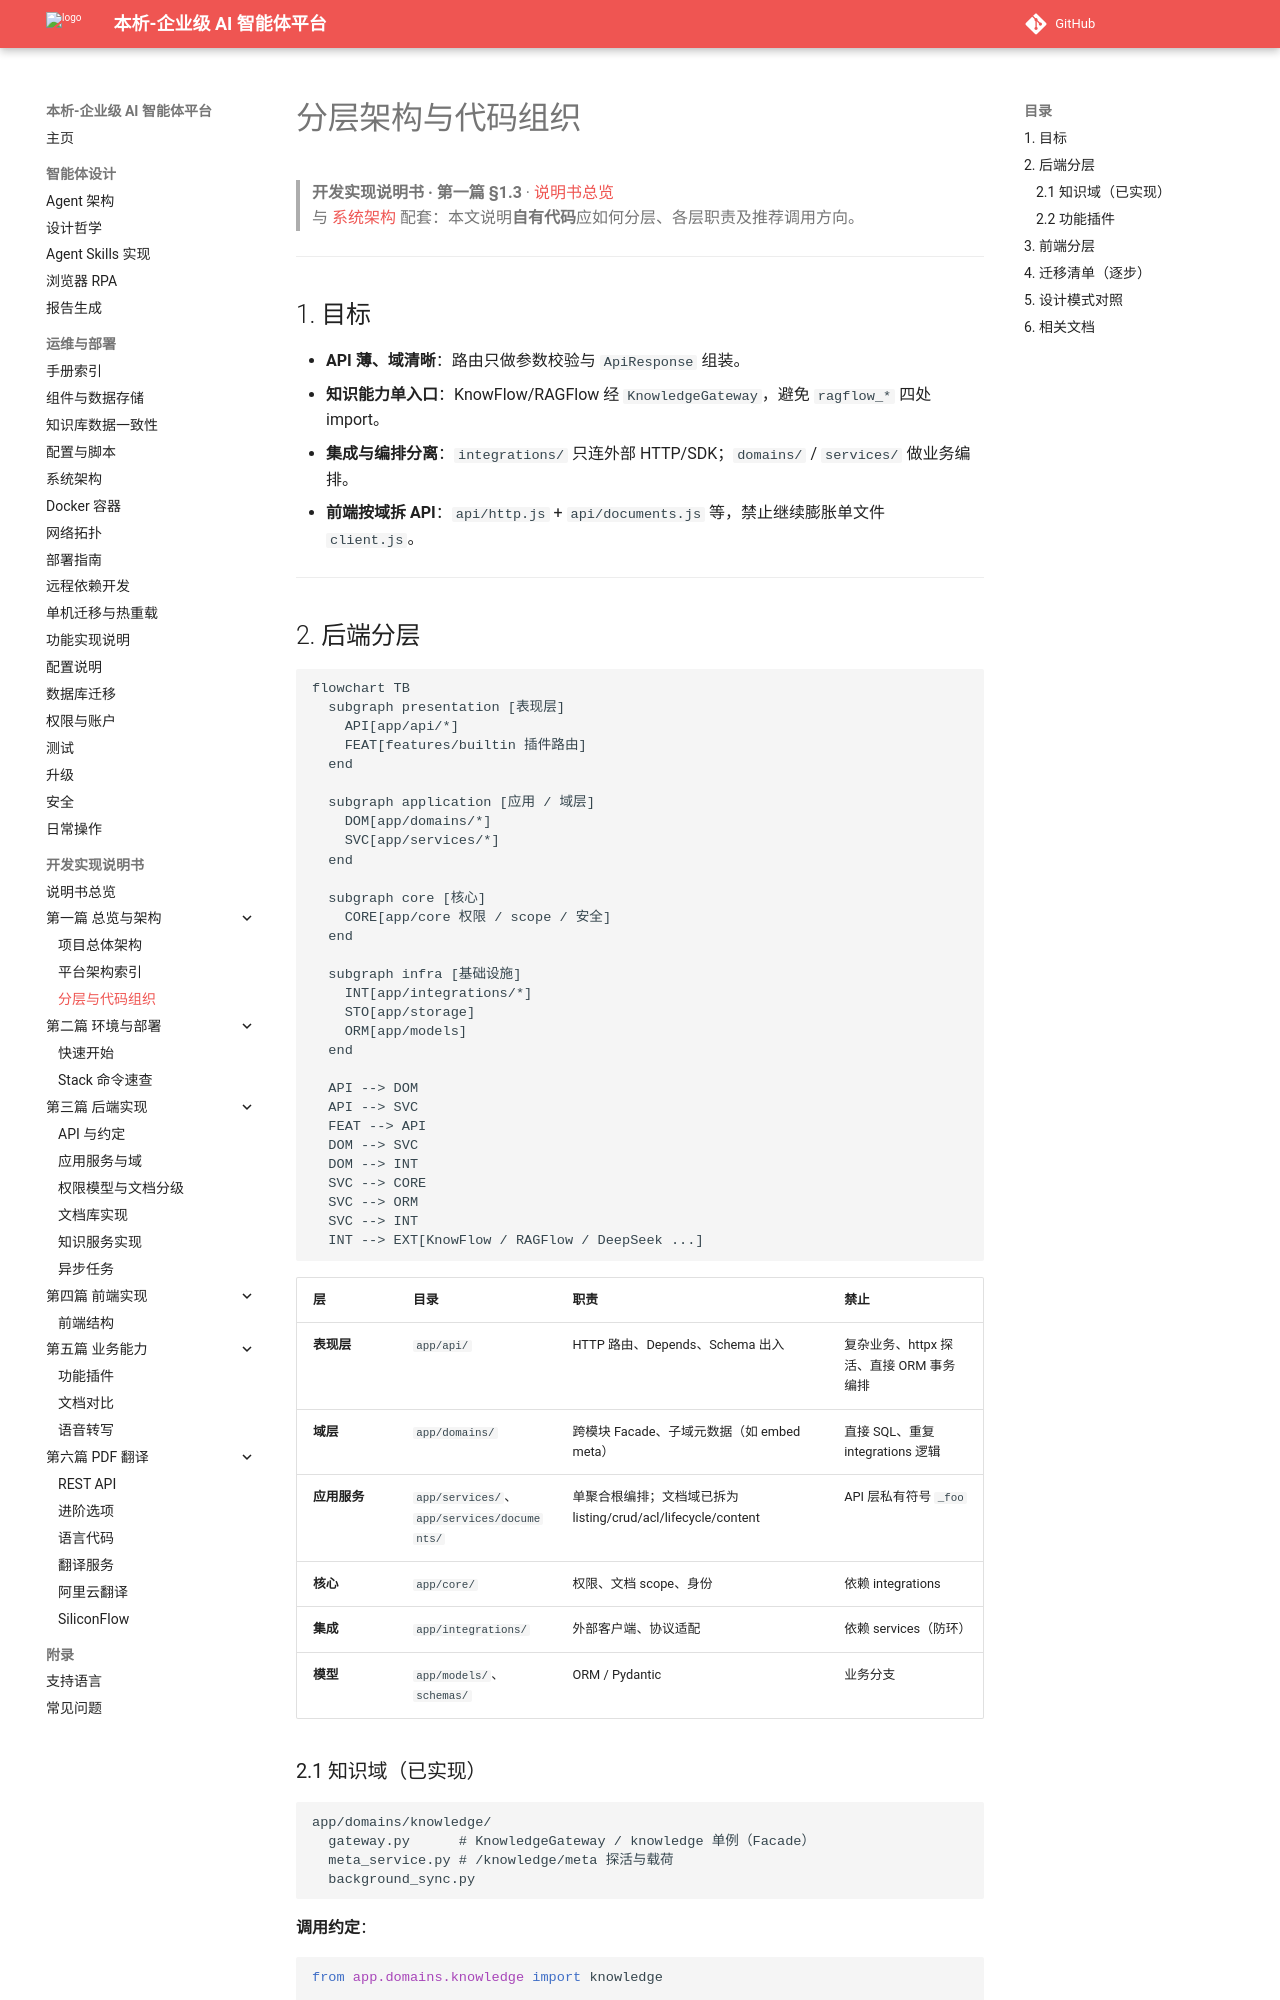

repository: zhibinQiu/benxi · page: development/layered-architecture.html · generator: mkdocs

# 分层架构与代码组织

> **开发实现说明书 · 第一篇 §1.3** · [说明书总览](implementation-manual.md)  
> 与 [系统架构](../operations/architecture.md) 配套：本文说明**自有代码**应如何分层、各层职责及推荐调用方向。

---

## 1. 目标

- **API 薄、域清晰**：路由只做参数校验与 `ApiResponse` 组装。
- **知识能力单入口**：KnowFlow/RAGFlow 经 `KnowledgeGateway`，避免 `ragflow_*` 四处 import。
- **集成与编排分离**：`integrations/` 只连外部 HTTP/SDK；`domains/` / `services/` 做业务编排。
- **前端按域拆 API**：`api/http.js` + `api/documents.js` 等，禁止继续膨胀单文件 `client.js`。

---

## 2. 后端分层

```mermaid
flowchart TB
  subgraph presentation [表现层]
    API[app/api/*]
    FEAT[features/builtin 插件路由]
  end

  subgraph application [应用 / 域层]
    DOM[app/domains/*]
    SVC[app/services/*]
  end

  subgraph core [核心]
    CORE[app/core 权限 / scope / 安全]
  end

  subgraph infra [基础设施]
    INT[app/integrations/*]
    STO[app/storage]
    ORM[app/models]
  end

  API --> DOM
  API --> SVC
  FEAT --> API
  DOM --> SVC
  DOM --> INT
  SVC --> CORE
  SVC --> ORM
  SVC --> INT
  INT --> EXT[KnowFlow / RAGFlow / DeepSeek ...]
```

| 层 | 目录 | 职责 | 禁止 |
|----|------|------|------|
| **表现层** | `app/api/` | HTTP 路由、Depends、Schema 出入 | 复杂业务、httpx 探活、直接 ORM 事务编排 |
| **域层** | `app/domains/` | 跨模块 Facade、子域元数据（如 embed meta） | 直接 SQL、重复 integrations 逻辑 |
| **应用服务** | `app/services/`、`app/services/documents/` | 单聚合根编排；文档域已拆为 listing/crud/acl/lifecycle/content | API 层私有符号 `_foo` |
| **核心** | `app/core/` | 权限、文档 scope、身份 | 依赖 integrations |
| **集成** | `app/integrations/` | 外部客户端、协议适配 | 依赖 services（防环） |
| **模型** | `app/models/`、`schemas/` | ORM / Pydantic | 业务分支 |
